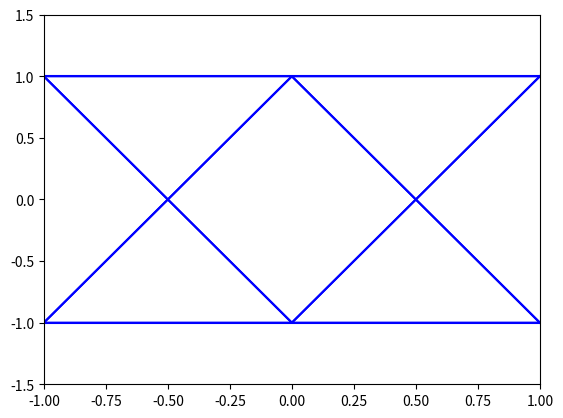

This chart was generated by the following Python code:
import matplotlib.pyplot as plt
import numpy as np

fig = plt.figure()
axs = fig.add_subplot(111)

xp = np.arange(-1, 1, 0.1)

line = []
for i in range(8):
    line.append(axs.plot([], [], color='blue')[0])

for i, l in enumerate(line):
    l.set_data([-1, 0, 1], [(-1) ** i, (-1) ** (i//2), (-1) ** (i//4)])
    # l.set_data(xp, f(xp, i))

axs.set_xlim((-1, 1))
axs.set_ylim((-1.5, 1.5))
plt.show()

